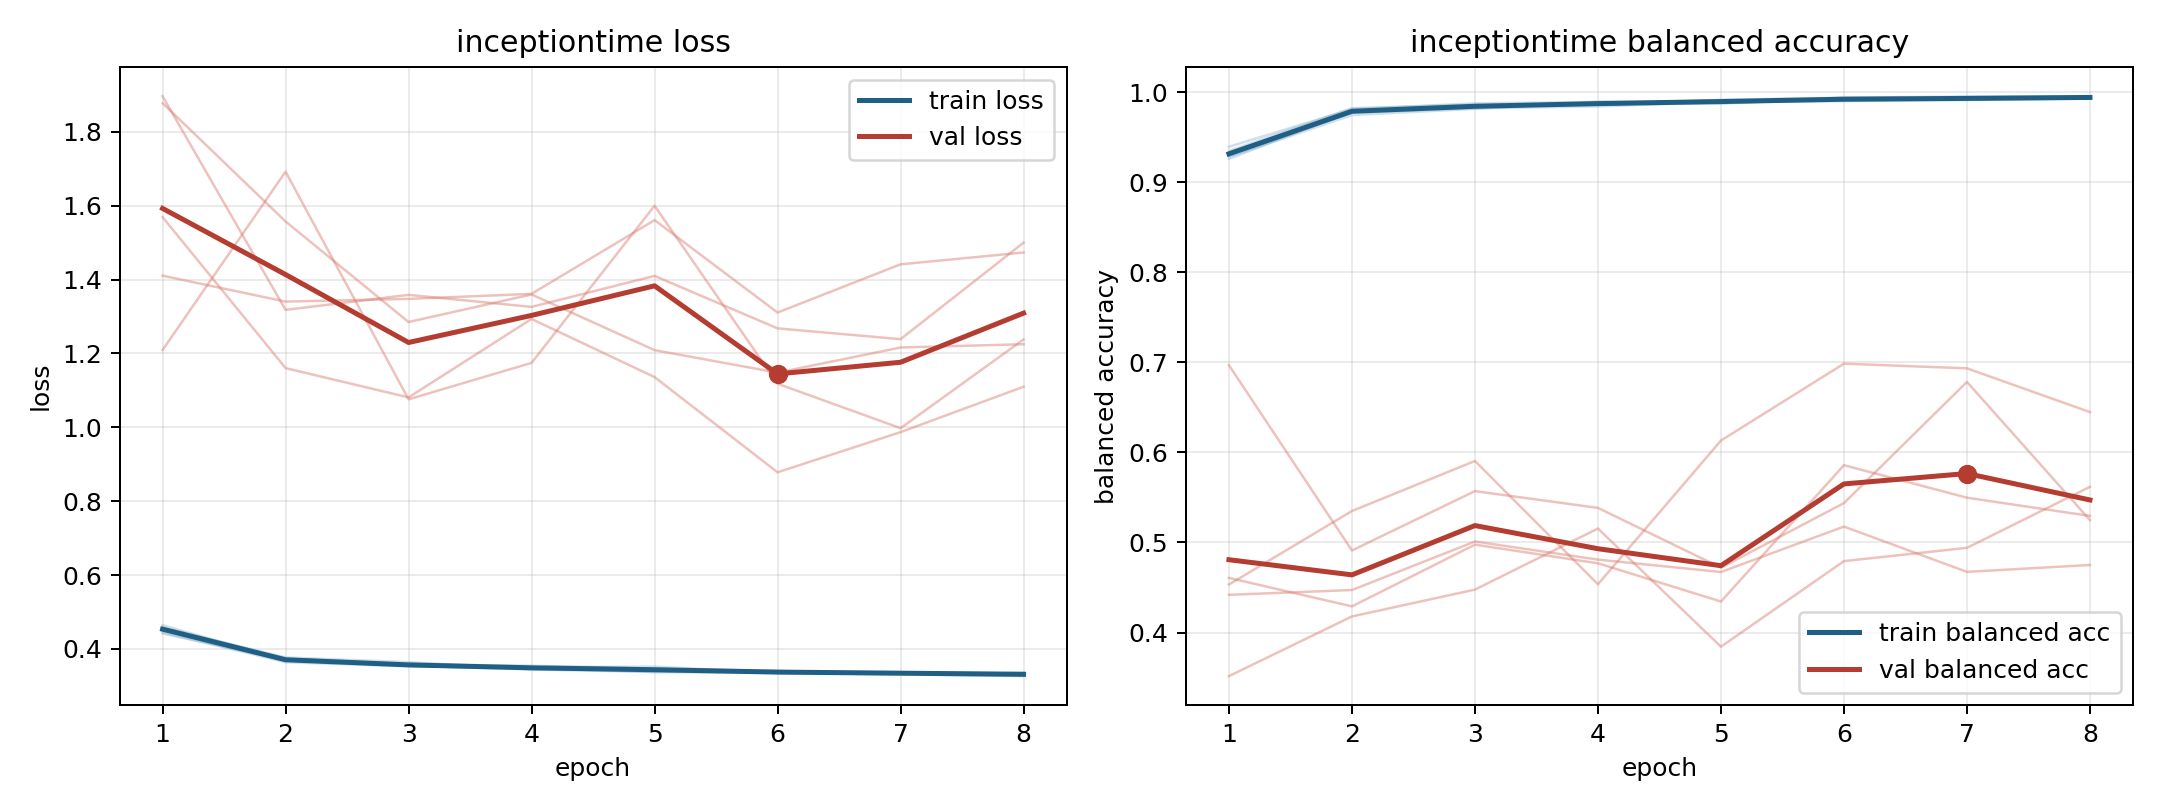

Data behind this chart, as committed beside it:
model, fold, epoch, train_loss, train_balanced_accuracy, val_loss, val_balanced_accuracy
inceptiontime, 1, 1, 0.4449, 0.9348, 1.41, 0.4419
inceptiontime, 1, 2, 0.3639, 0.9823, 1.34, 0.4472
inceptiontime, 1, 3, 0.3526, 0.9862, 1.348, 0.5011
inceptiontime, 1, 4, 0.3489, 0.9859, 1.361, 0.4809
inceptiontime, 1, 5, 0.3373, 0.9916, 1.561, 0.4672
inceptiontime, 1, 6, 0.3353, 0.994, 1.311, 0.5176
inceptiontime, 1, 7, 0.3307, 0.9945, 1.441, 0.4673
inceptiontime, 1, 8, 0.3264, 0.9956, 1.473, 0.475
inceptiontime, 2, 1, 0.4586, 0.9293, 1.878, 0.4606
inceptiontime, 2, 2, 0.3739, 0.9772, 1.557, 0.429
inceptiontime, 2, 3, 0.3582, 0.9822, 1.285, 0.4976
inceptiontime, 2, 4, 0.3544, 0.9843, 1.359, 0.4769
inceptiontime, 2, 5, 0.3465, 0.9889, 1.209, 0.4344
inceptiontime, 2, 6, 0.3401, 0.9901, 1.148, 0.5858
inceptiontime, 2, 7, 0.336, 0.9913, 1.216, 0.5497
inceptiontime, 2, 8, 0.3336, 0.993, 1.225, 0.5295
inceptiontime, 3, 1, 0.4418, 0.9395, 1.896, 0.3516
inceptiontime, 3, 2, 0.3693, 0.9813, 1.318, 0.4178
inceptiontime, 3, 3, 0.354, 0.9877, 1.358, 0.4476
inceptiontime, 3, 4, 0.3509, 0.9893, 1.326, 0.5155
inceptiontime, 3, 5, 0.3519, 0.9872, 1.41, 0.3843
inceptiontime, 3, 6, 0.3348, 0.9941, 1.268, 0.4793
inceptiontime, 3, 7, 0.3326, 0.9953, 1.239, 0.494
inceptiontime, 3, 8, 0.3355, 0.9944, 1.5, 0.5618
inceptiontime, 4, 1, 0.4573, 0.9284, 1.569, 0.4533
inceptiontime, 4, 2, 0.3769, 0.9746, 1.16, 0.5349
inceptiontime, 4, 3, 0.3642, 0.9816, 1.081, 0.5905
inceptiontime, 4, 4, 0.3453, 0.9895, 1.293, 0.4535
inceptiontime, 4, 5, 0.3449, 0.9894, 1.136, 0.6132
inceptiontime, 4, 6, 0.3378, 0.9918, 0.8781, 0.6986
inceptiontime, 4, 7, 0.3363, 0.9926, 0.9868, 0.6934
inceptiontime, 4, 8, 0.3335, 0.993, 1.11, 0.6448
inceptiontime, 5, 1, 0.4643, 0.926, 1.209, 0.6968
inceptiontime, 5, 2, 0.3689, 0.9788, 1.692, 0.4911
inceptiontime, 5, 3, 0.3548, 0.9843, 1.076, 0.557
inceptiontime, 5, 4, 0.3442, 0.9878, 1.174, 0.5384
inceptiontime, 5, 5, 0.3374, 0.991, 1.6, 0.472
inceptiontime, 5, 6, 0.338, 0.9911, 1.118, 0.5437
inceptiontime, 5, 7, 0.3356, 0.992, 0.9976, 0.6783
inceptiontime, 5, 8, 0.3275, 0.995, 1.238, 0.5249
